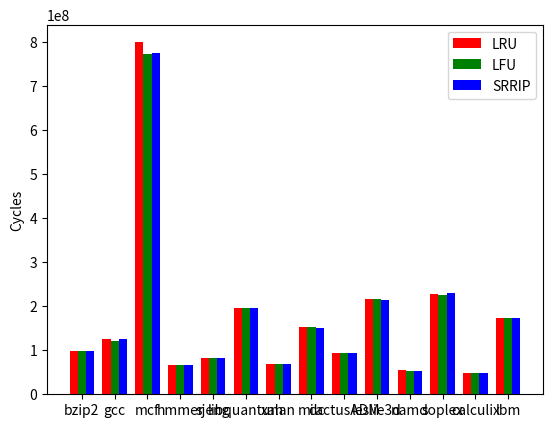

This chart was generated by the following Python code:
import numpy as np
import matplotlib.pyplot as plt

N = 14
ind = np.arange(N)  # the x locations for the groups
width = 0.25      # the width of the bars

fig = plt.figure()
ax = fig.add_subplot(111)

LRU_vals = [98677584.0, 124946622.0, 800285395.0, 67612090.0, 82590843.0, 195613530.0, 69479809.0, 152332738.0, 94495169.0, 215493245.0, 54956527.0, 228084757.0, 49426085.0, 173837744.0]

rects1 = ax.bar(ind, LRU_vals, width, color='r')
SRRIP_vals = [98470527.0, 121679101.0, 772696222.0, 66914864.0, 82679402.0, 195459449.0, 68559546.0, 152415537.0, 94061699.0, 216022720.0, 53332686.0, 225425359.0, 49425585.0, 174244055.0]

rects2 = ax.bar(ind+width, SRRIP_vals, width, color='g')

LFU_vals = [98076016.0, 125848566.0, 775722010.0, 66900651.0, 82591867.0, 195618613.0, 68656406.0, 150467438.0, 94243669.0, 215465050.0, 53323480.0, 231329928.0, 49486542.0, 173906166.0]

rects3 = ax.bar(ind+width*2, LFU_vals, width, color='b')

ax.set_ylabel('Cycles')
ax.set_xticks(ind+width)
ax.set_xticklabels( ('bzip2', 'gcc', 'mcf', 'hmmer', 'sjeng', 'libquantum', 'xalan', 'milc', 'cactusADM', 'leslie3d', 'namd', 'soplex', 'calculix', 'lbm') )

ax.legend( (rects1[0], rects2[0], rects3[0]), ('LRU', 'LFU', 'SRRIP') )

def autolabel(rects):
    for rect in rects:
        h = rect.get_height()
        ax.text(rect.get_x()+rect.get_width()/2., 1.05*h, '%d'%int(h),
                ha='left', va='bottom', rotation = 60)

#autolabel(rects1)
#autolabel(rects2)
#autolabel(rects3)

plt.show()
